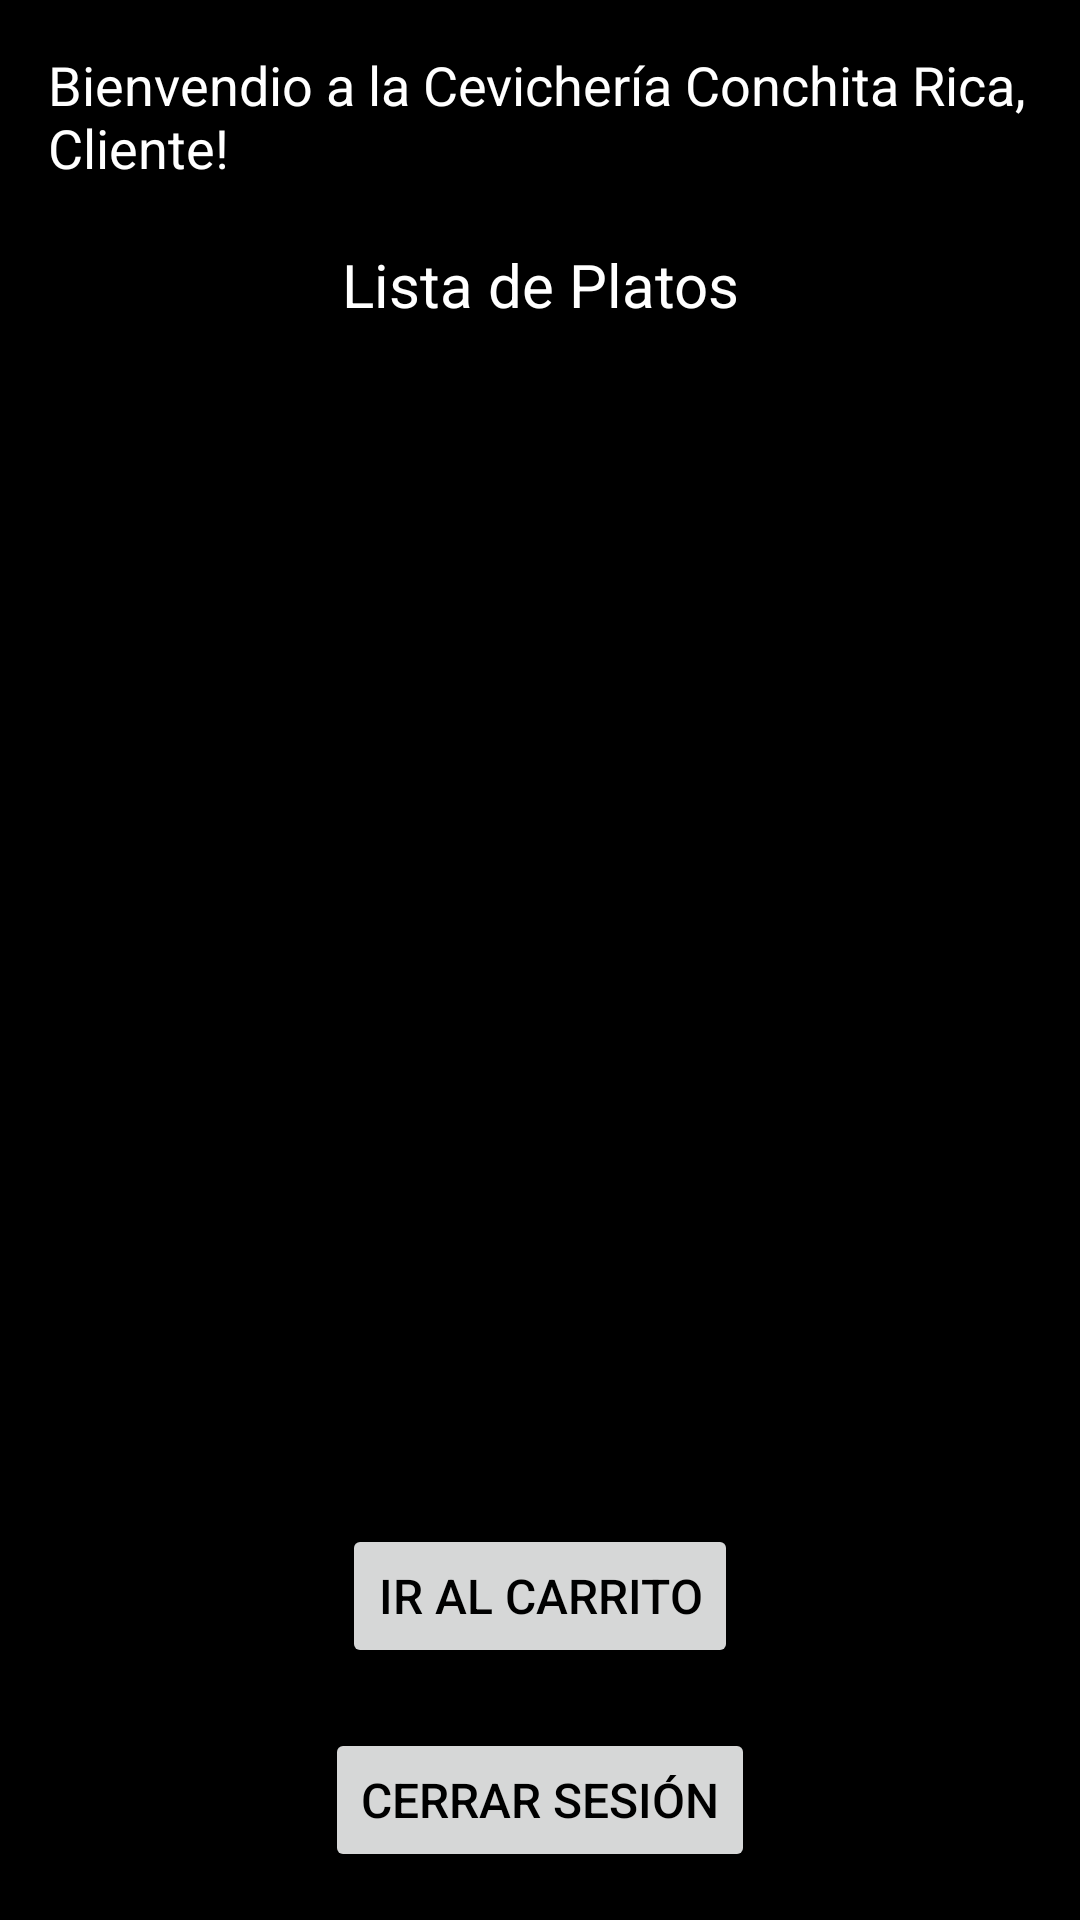

This screen was rendered from an Android layout file. Write that file and the resources it references.
<!-- AndroidManifest.xml: application theme Theme.Dos_Login -->
<!-- res/layout/activity_client.xml -->
<?xml version="1.0" encoding="utf-8"?>
<LinearLayout xmlns:android="http://schemas.android.com/apk/res/android"
    android:layout_width="match_parent"
    android:layout_height="match_parent"
    android:orientation="vertical"
    android:padding="16dp"
    android:background="@android:color/black"
    android:gravity="center">

    <TextView
        android:id="@+id/textView"
        android:layout_width="wrap_content"
        android:layout_height="wrap_content"
        android:text="Bienvendio a la Cevichería Conchita Rica, Cliente!"
        android:textSize="18sp"
        android:textColor="@android:color/white"
        android:layout_marginBottom="20dp"/>

    
    <TextView
        android:id="@+id/tituloListaPlatos"
        android:layout_width="wrap_content"
        android:layout_height="wrap_content"
        android:text="Lista de Platos"
        android:textSize="20sp"
        android:textColor="@android:color/white"
        android:layout_marginBottom="20dp"
        android:gravity="center"/>

    
    <androidx.recyclerview.widget.RecyclerView
        android:id="@+id/recyclerViewProductos"
        android:layout_width="match_parent"
        android:layout_height="0dp"
        android:layout_weight="1" />

    
    <Button
        android:id="@+id/btnAgregarPedido"
        android:layout_width="wrap_content"
        android:layout_height="wrap_content"
        android:text="Ir al Carrito"
        android:textSize="16sp"
        android:layout_marginTop="20dp"/>

    
    <Button
        android:id="@+id/btnCerrarSesion"
        android:layout_width="wrap_content"
        android:layout_height="wrap_content"
        android:text="Cerrar Sesión"
        android:textSize="16sp"
        android:layout_marginTop="20dp"/>
</LinearLayout>
<!-- resources referenced by this layout -->
<resources>
  <style name="Theme.Dos_Login" parent="Base.Theme.Dos_Login">
          <item name="colorPrimary">@color/purple_500</item>
          <item name="colorPrimaryVariant">@color/purple_700</item>
          <item name="colorOnPrimary">@color/white</item>
          <item name="colorSecondary">@color/teal_200</item>
          <item name="colorSecondaryVariant">@color/teal_700</item>
          <item name="colorOnSecondary">@color/black</item>
  
          
          <item name="android:textColorPrimary">@color/black</item>
          <item name="android:textColorSecondary">@color/black</item>
  
          
          <item name="toolbarStyle">@style/CustomToolbarStyle</item>
      </style>
  <style name="Base.Theme.Dos_Login" parent="Theme.Material3.DayNight.NoActionBar">
      </style>
  <color name="purple_500">#9C27B0</color>
  <color name="purple_700">#7B1FA2</color>
  <color name="white">#DCDCDC</color>
  <color name="teal_200">#03DAC5</color>
  <color name="teal_700">#018786</color>
  <color name="black">#000000</color>
  <style name="CustomToolbarStyle" parent="Widget.Material3.Toolbar">
          <item name="titleTextColor">@color/black</item> 
          <item name="subtitleTextColor">@color/black</item> 
      </style>
</resources>
